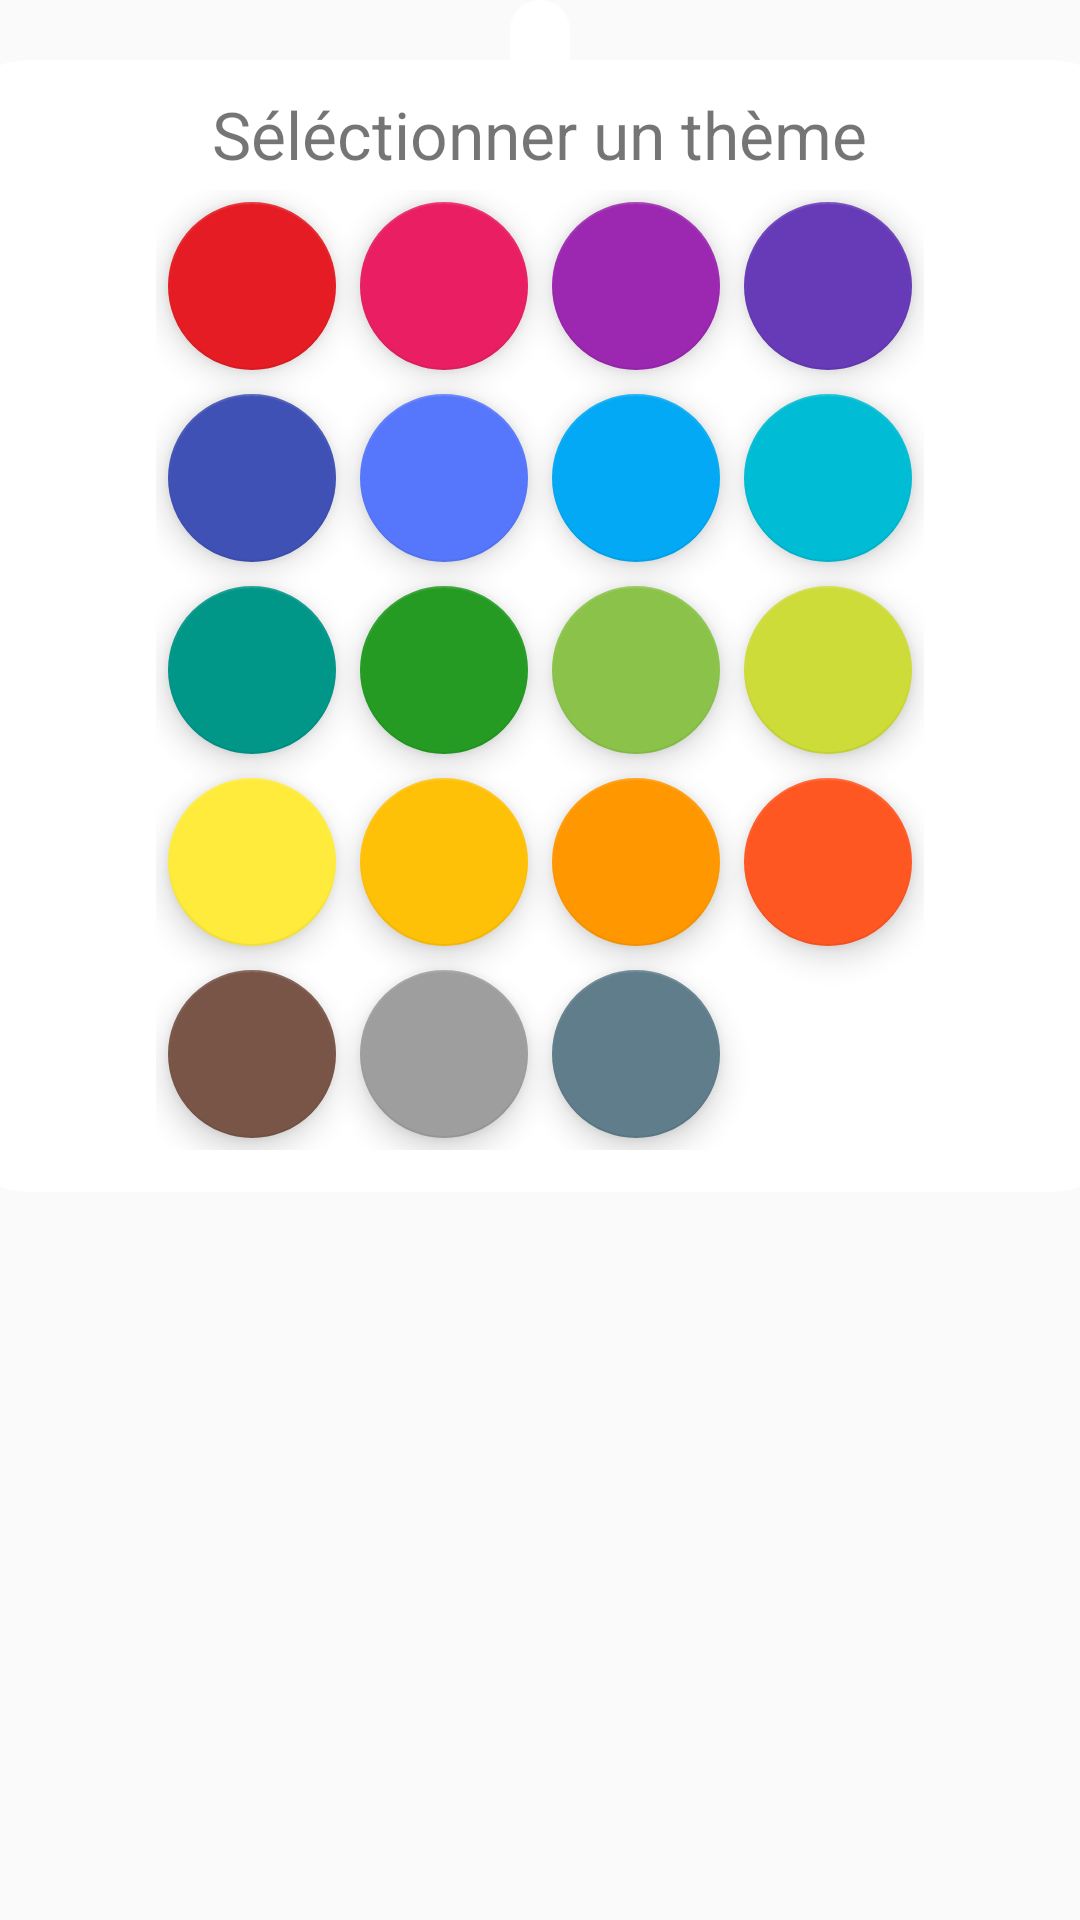

Android layout source for this screen:
<!-- AndroidManifest.xml: application theme Bleu_Ciel -->
<!-- res/layout/dialog_colors.xml -->
<?xml version="1.0" encoding="utf-8"?>
<LinearLayout xmlns:app="http://schemas.android.com/apk/res-auto"
    xmlns:android="http://schemas.android.com/apk/res/android"
    android:layout_height="wrap_content"
    android:layout_width="match_parent"
    android:orientation="vertical"
    android:gravity="center_horizontal"
    android:background="@android:color/transparent"
    >

    <ImageView
        android:layout_width="wrap_content"
        android:layout_height="wrap_content"
        android:background="@drawable/dialog_icon_bg"
        android:backgroundTintMode="multiply"
        android:src="@drawable/ic_palette_black_24dp"
        android:tint="?android:attr/colorPrimary">

    </ImageView>
    <LinearLayout
        android:layout_height="wrap_content"
        android:layout_width="400dp"
        android:orientation="vertical"
        android:gravity="center"
        android:background="@drawable/dialog_bg"
        >

        <TextView
            android:layout_width="wrap_content"
            android:layout_height="wrap_content"
            android:layout_gravity="center"
            android:text="@string/dialog_color_select"
            android:textSize="22sp" />

        <GridLayout
            android:layout_width="wrap_content"
            android:layout_height="wrap_content"
            android:layout_gravity="center"
            android:columnCount="4"
            android:orientation="horizontal"
            android:padding="4dp"
            android:useDefaultMargins="true">

            <com.google.android.material.floatingactionbutton.FloatingActionButton
                android:id="@+id/dialog_color_btn_0"
                android:layout_width="56dp"
                android:layout_height="56dp"
                android:layout_rowWeight="1"
                android:layout_columnWeight="1"
                android:scaleType="fitXY"
                app:backgroundTint="#E51C23"
                app:fabSize="normal" />

            <com.google.android.material.floatingactionbutton.FloatingActionButton
                android:id="@+id/dialog_color_btn_1"
                android:layout_width="56dp"
                android:layout_height="56dp"
                android:layout_rowWeight="1"
                android:layout_columnWeight="1"
                android:scaleType="fitXY"
                app:backgroundTint="#E91E63"
                app:fabSize="normal" />

            <com.google.android.material.floatingactionbutton.FloatingActionButton
                android:id="@+id/dialog_color_btn_2"
                android:layout_width="56dp"
                android:layout_height="56dp"
                android:layout_rowWeight="1"
                android:layout_columnWeight="1"
                android:scaleType="fitXY"
                app:backgroundTint="#9C27B0"
                app:fabSize="normal" />

            <com.google.android.material.floatingactionbutton.FloatingActionButton
                android:id="@+id/dialog_color_btn_3"
                android:layout_width="56dp"
                android:layout_height="56dp"
                android:layout_rowWeight="1"
                android:layout_columnWeight="1"
                android:scaleType="fitXY"
                app:backgroundTint="#673AB7"
                app:fabSize="normal" />
            
            <com.google.android.material.floatingactionbutton.FloatingActionButton
                android:id="@+id/dialog_color_btn_4"
                android:layout_width="56dp"
                android:layout_height="56dp"
                android:layout_rowWeight="1"
                android:layout_columnWeight="1"
                android:scaleType="fitXY"
                app:backgroundTint="#3F51B5"
                app:fabSize="normal" />

            <com.google.android.material.floatingactionbutton.FloatingActionButton
                android:id="@+id/dialog_color_btn_5"
                android:layout_width="56dp"
                android:layout_height="56dp"
                android:layout_rowWeight="1"
                android:layout_columnWeight="1"
                android:scaleType="fitXY"
                app:backgroundTint="#5677FC"
                app:fabSize="normal" />

            <com.google.android.material.floatingactionbutton.FloatingActionButton
                android:id="@+id/dialog_color_btn_6"
                android:layout_width="56dp"
                android:layout_height="56dp"
                android:layout_rowWeight="1"
                android:layout_columnWeight="1"
                android:scaleType="fitXY"
                app:backgroundTint="#03A9F4"
                app:fabSize="normal" />

            <com.google.android.material.floatingactionbutton.FloatingActionButton
                android:id="@+id/dialog_color_btn_7"
                android:layout_width="56dp"
                android:layout_height="56dp"
                android:layout_rowWeight="1"
                android:layout_columnWeight="1"
                android:scaleType="fitXY"
                app:backgroundTint="#00BCD4"
                app:fabSize="normal" />
            
            <com.google.android.material.floatingactionbutton.FloatingActionButton
                android:id="@+id/dialog_color_btn_8"
                android:layout_width="56dp"
                android:layout_height="56dp"
                android:layout_rowWeight="1"
                android:layout_columnWeight="1"
                android:scaleType="fitXY"
                app:backgroundTint="#009688"
                app:fabSize="normal" />

            <com.google.android.material.floatingactionbutton.FloatingActionButton
                android:id="@+id/dialog_color_btn_9"
                android:layout_width="56dp"
                android:layout_height="56dp"
                android:layout_rowWeight="1"
                android:layout_columnWeight="1"
                android:scaleType="fitXY"
                app:backgroundTint="#259B24"
                app:fabSize="normal" />

            <com.google.android.material.floatingactionbutton.FloatingActionButton
                android:id="@+id/dialog_color_btn_10"
                android:layout_width="56dp"
                android:layout_height="56dp"
                android:layout_rowWeight="1"
                android:layout_columnWeight="1"
                android:scaleType="fitXY"
                app:backgroundTint="#8BC34A"
                app:fabSize="normal" />

            <com.google.android.material.floatingactionbutton.FloatingActionButton
                android:id="@+id/dialog_color_btn_11"
                android:layout_width="56dp"
                android:layout_height="56dp"
                android:layout_rowWeight="1"
                android:layout_columnWeight="1"
                android:scaleType="fitXY"
                app:backgroundTint="#CDDC39"
                app:fabSize="normal" />
            
            <com.google.android.material.floatingactionbutton.FloatingActionButton
                android:id="@+id/dialog_color_btn_12"
                android:layout_width="56dp"
                android:layout_height="56dp"
                android:layout_rowWeight="1"
                android:layout_columnWeight="1"
                android:scaleType="fitXY"
                app:backgroundTint="#FFEB3B"
                app:fabSize="normal" />

            <com.google.android.material.floatingactionbutton.FloatingActionButton
                android:id="@+id/dialog_color_btn_13"
                android:layout_width="56dp"
                android:layout_height="56dp"
                android:layout_rowWeight="1"
                android:layout_columnWeight="1"
                android:scaleType="fitXY"
                app:backgroundTint="#FFC107"
                app:fabSize="normal" />

            <com.google.android.material.floatingactionbutton.FloatingActionButton
                android:id="@+id/dialog_color_btn_14"
                android:layout_width="56dp"
                android:layout_height="56dp"
                android:layout_rowWeight="1"
                android:layout_columnWeight="1"
                android:scaleType="fitXY"
                app:backgroundTint="#FF9800"
                app:fabSize="normal" />

            <com.google.android.material.floatingactionbutton.FloatingActionButton
                android:id="@+id/dialog_color_btn_15"
                android:layout_width="56dp"
                android:layout_height="56dp"
                android:layout_rowWeight="1"
                android:layout_columnWeight="1"
                android:scaleType="fitXY"
                app:backgroundTint="#FF5722"
                app:fabSize="normal" />
            
            <com.google.android.material.floatingactionbutton.FloatingActionButton
                android:id="@+id/dialog_color_btn_16"
                android:layout_width="56dp"
                android:layout_height="56dp"
                android:layout_rowWeight="1"
                android:layout_columnWeight="1"
                android:scaleType="fitXY"
                app:backgroundTint="#795548"
                app:fabSize="normal" />

            <com.google.android.material.floatingactionbutton.FloatingActionButton
                android:id="@+id/dialog_color_btn_17"
                android:layout_width="56dp"
                android:layout_height="56dp"
                android:layout_rowWeight="1"
                android:layout_columnWeight="1"
                android:scaleType="fitXY"
                app:backgroundTint="#9E9E9E"
                app:fabSize="normal" />

            <com.google.android.material.floatingactionbutton.FloatingActionButton
                android:id="@+id/dialog_color_btn_18"
                android:layout_width="56dp"
                android:layout_height="56dp"
                android:layout_rowWeight="1"
                android:layout_columnWeight="1"
                android:scaleType="fitXY"
                app:backgroundTint="#607D8B"
                app:fabSize="normal" />

        </GridLayout>
    </LinearLayout>
</LinearLayout>
<!-- resources referenced by this layout -->
<resources>
  <!-- drawable dialog_bg (drawable) -->
  <?xml version="1.0" encoding="utf-8"?>
  <layer-list xmlns:android="http://schemas.android.com/apk/res/android">
      <item>
          <shape>
              <solid
                  android:color="@color/White"/>
              <corners
                  android:radius="30dp" />
              <padding
                  android:left="10dp"
                  android:top="10dp"
                  android:right="10dp"
                  android:bottom="10dp" />
          </shape>
      </item>
  </layer-list>
  <!-- drawable dialog_icon_bg (drawable) -->
  <?xml version="1.0" encoding="utf-8"?>
  <layer-list xmlns:android="http://schemas.android.com/apk/res/android">
      <item>
          <shape>
              <solid
                  android:color="@color/White"/>
              <corners
                  android:topLeftRadius="30dp"
                  android:topRightRadius="30dp"/>
              <padding
                  android:left="10dp"
                  android:top="10dp"
                  android:right="10dp"
                  android:bottom="10dp" />
          </shape>
      </item>
  </layer-list>
  <string name="dialog_color_select">Séléctionner un thème</string>
  <style name="Bleu_Ciel" parent="Theme.AppCompat.Light.DarkActionBar">
          <item name="colorPrimary">@color/theme_bleu_ciel_P</item>
          <item name="colorPrimaryDark">@color/theme_bleu_ciel_PD</item>
          <item name="colorAccent">@color/theme_bleu_ciel_A</item>
      </style>
  <color name="White">#FFFFFF</color>
  <color name="theme_bleu_ciel_P">#03A9F4</color>
  <color name="theme_bleu_ciel_PD">#0389C0</color>
  <color name="theme_bleu_ciel_A">#16B3FD</color>
</resources>
